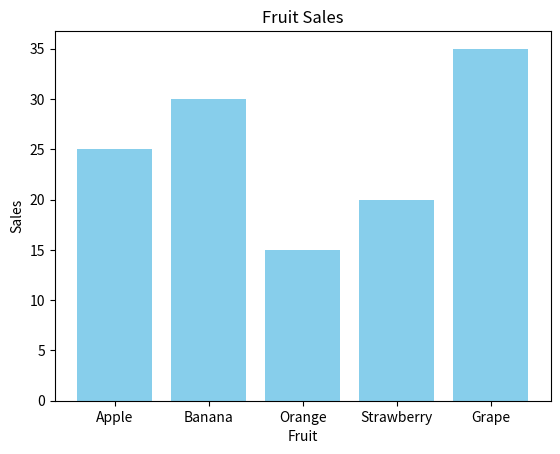

Reproduce this figure in Python.
import matplotlib.pyplot as plt

categories = ["Apple", "Banana", "Orange", "Strawberry", "Grape"]
values = [25,30,15,20,35]

plt.clf()
plt.bar(categories, values, color='SkyBlue')
plt.title("Fruit Sales")
plt.xlabel("Fruit")
plt.ylabel("Sales")

plt.savefig("./results_bar_chart.png")